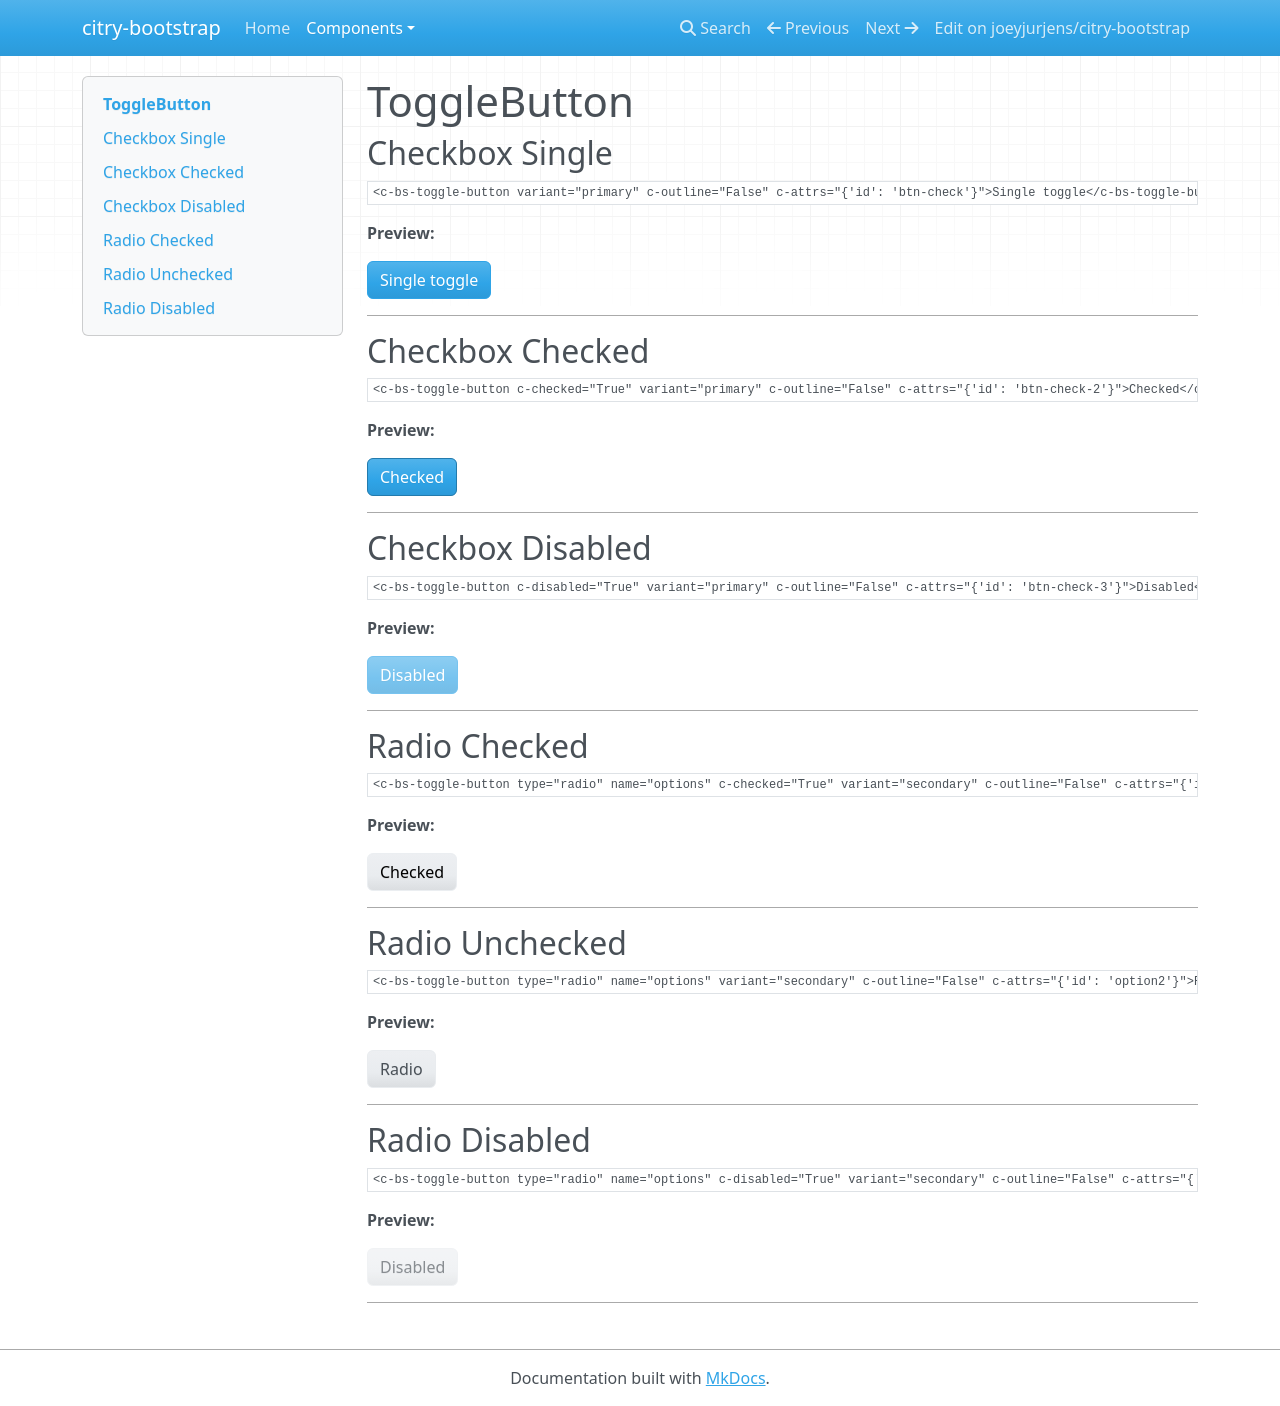

repository: joeyjurjens/citry-bootstrap · page: components/togglebutton/index.html · generator: mkdocs

# ToggleButton

## Checkbox Single

```citry-html
<c-bs-toggle-button variant="primary" c-outline="False" c-attrs="{'id': 'btn-check'}">Single toggle</c-bs-toggle-button>
```

**Preview:**

--8<-- "snippets/togglebutton_example_1.html"

---

## Checkbox Checked

```citry-html
<c-bs-toggle-button c-checked="True" variant="primary" c-outline="False" c-attrs="{'id': 'btn-check-2'}">Checked</c-bs-toggle-button>
```

**Preview:**

--8<-- "snippets/togglebutton_example_2.html"

---

## Checkbox Disabled

```citry-html
<c-bs-toggle-button c-disabled="True" variant="primary" c-outline="False" c-attrs="{'id': 'btn-check-3'}">Disabled</c-bs-toggle-button>
```

**Preview:**

--8<-- "snippets/togglebutton_example_3.html"

---

## Radio Checked

```citry-html
<c-bs-toggle-button type="radio" name="options" c-checked="True" variant="secondary" c-outline="False" c-attrs="{'id': 'option1'}">Checked</c-bs-toggle-button>
```

**Preview:**

--8<-- "snippets/togglebutton_example_4.html"

---

## Radio Unchecked

```citry-html
<c-bs-toggle-button type="radio" name="options" variant="secondary" c-outline="False" c-attrs="{'id': 'option2'}">Radio</c-bs-toggle-button>
```

**Preview:**

--8<-- "snippets/togglebutton_example_5.html"

---

## Radio Disabled

```citry-html
<c-bs-toggle-button type="radio" name="options" c-disabled="True" variant="secondary" c-outline="False" c-attrs="{'id': 'option3'}">Disabled</c-bs-toggle-button>
```

**Preview:**

--8<-- "snippets/togglebutton_example_6.html"

---
